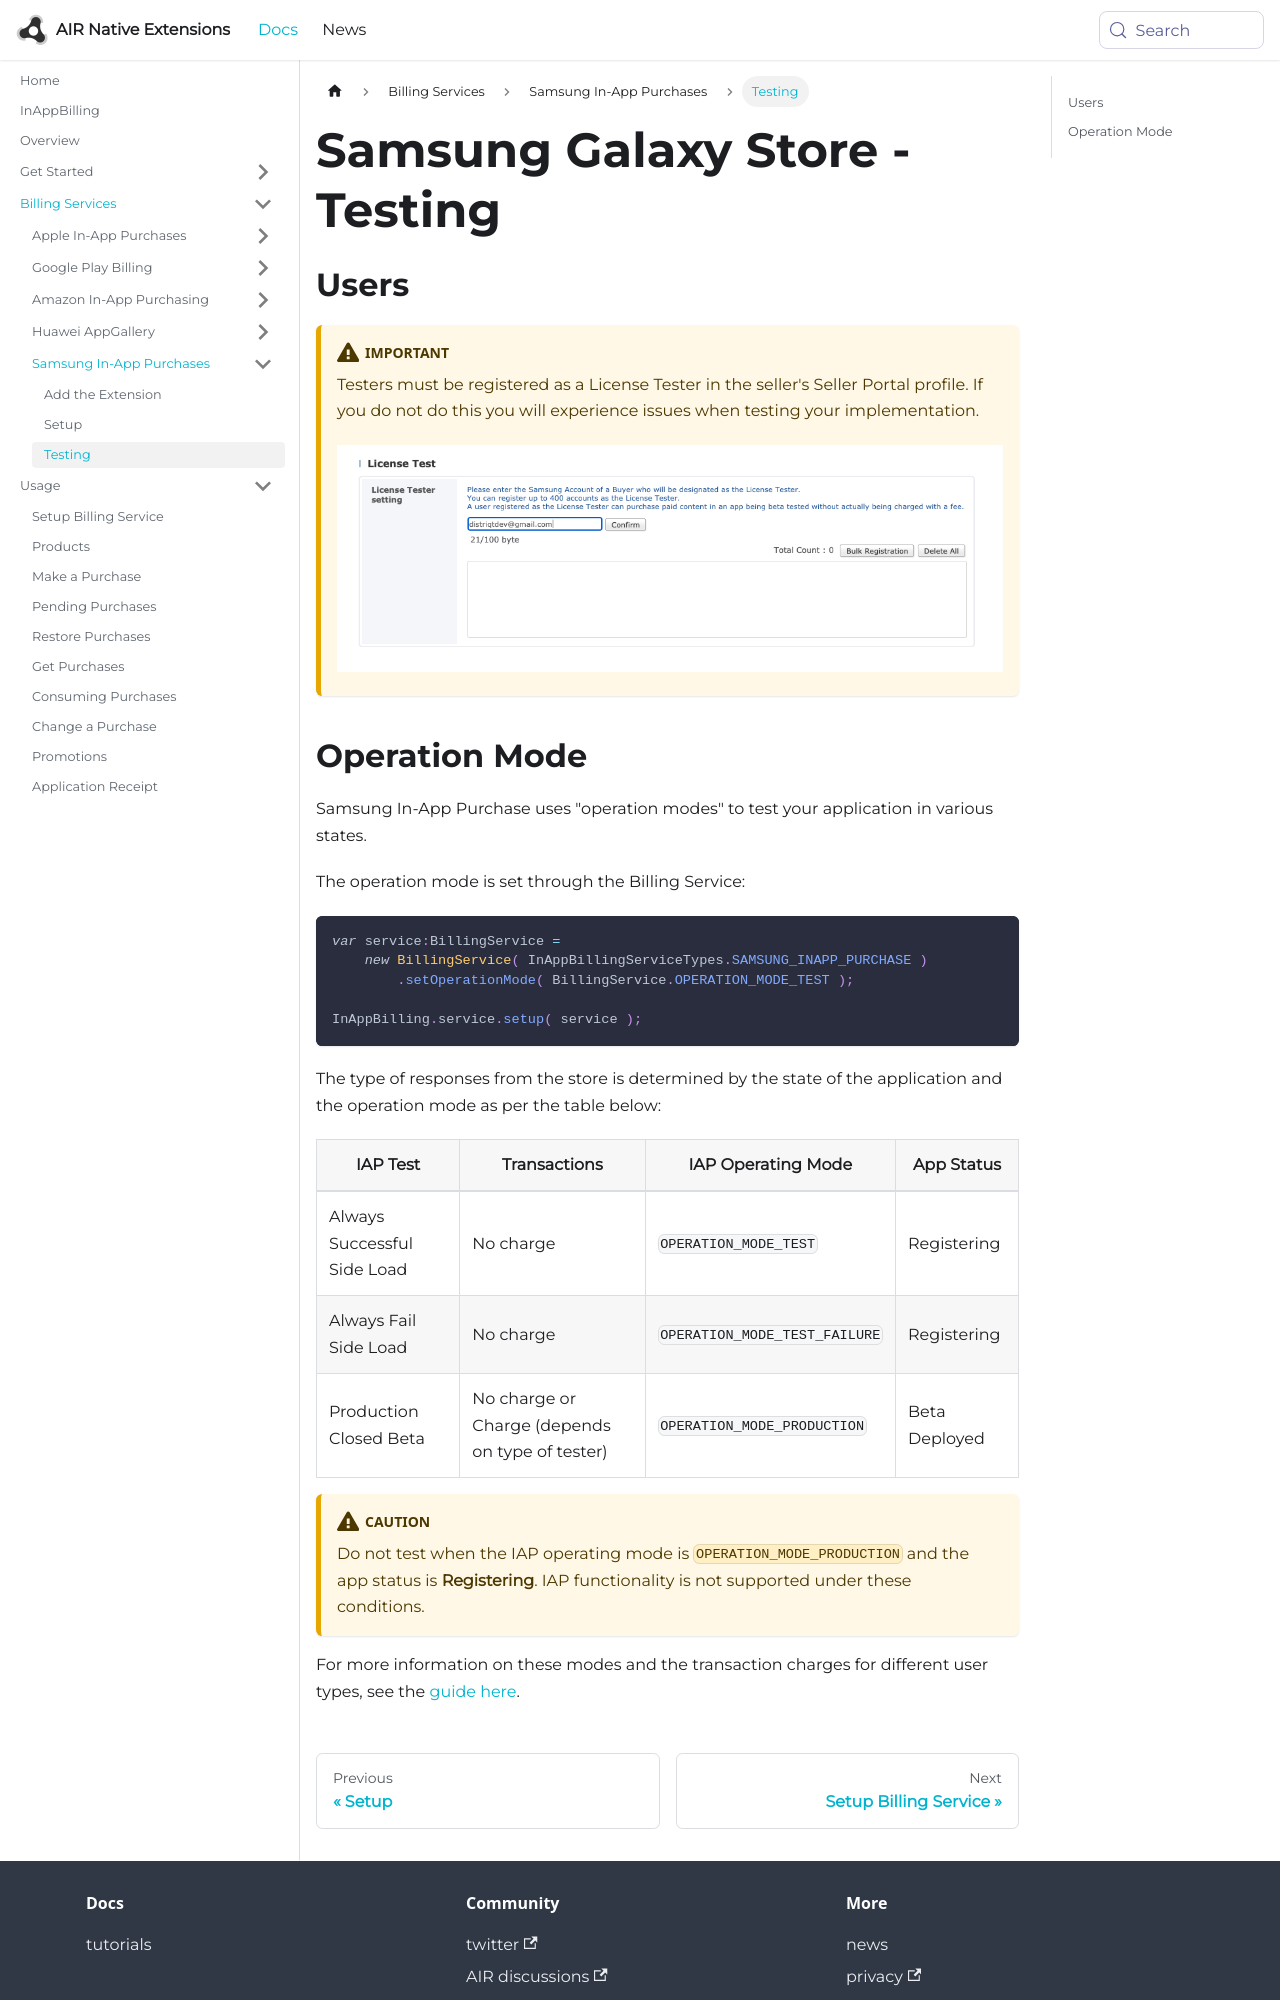

repository: airnativeextensions/nativeextensions-documentation · page: docs/inappbilling/samsung/testing/index.html · generator: docusaurus

---
title: Samsung Galaxy Store - Testing
sidebar_label: Testing
---


## Users

:::caution Important

Testers must be registered as a License Tester in the seller's Seller Portal profile. If you do not do this you will experience issues when testing your implementation.

![](images/license-testers.png)

:::
